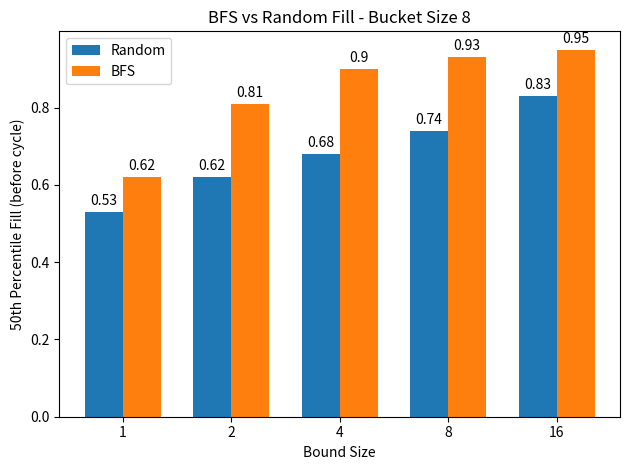

The matplotlib source for this figure:
import matplotlib.pyplot as plt
import numpy as np

#values taken from row 8 of experiment
#002 bucket_vs_bound
#005 bucekt_vs_bound_bfs

labels = ['1', '2', '4', '8', '16']
bfs_mean = [0.62,0.81,0.9, 0.93, 0.95]
dfs_random_mean = [0.53,0.62,0.68,0.74,0.83]

x = np.arange(len(labels))  # the label locations
width = 0.35  # the width of the bars

fig, ax = plt.subplots()
rects2 = ax.bar(x - width/2, dfs_random_mean, width, label='Random')
rects1 = ax.bar(x + width/2, bfs_mean, width, label='BFS')

# Add some text for labels, title and custom x-axis tick labels, etc.
ax.set_ylabel('50th Percentile Fill (before cycle)')
ax.set_xlabel('Bound Size')
ax.set_title('BFS vs Random Fill - Bucket Size 8')
ax.set_xticks(x, labels)
ax.legend()

ax.bar_label(rects1, padding=3)
ax.bar_label(rects2, padding=3)

fig.tight_layout()

plt.savefig('random_vs_bfs_fill_8.png')
plt.savefig('random_vs_bfs_fill_8.pdf')
